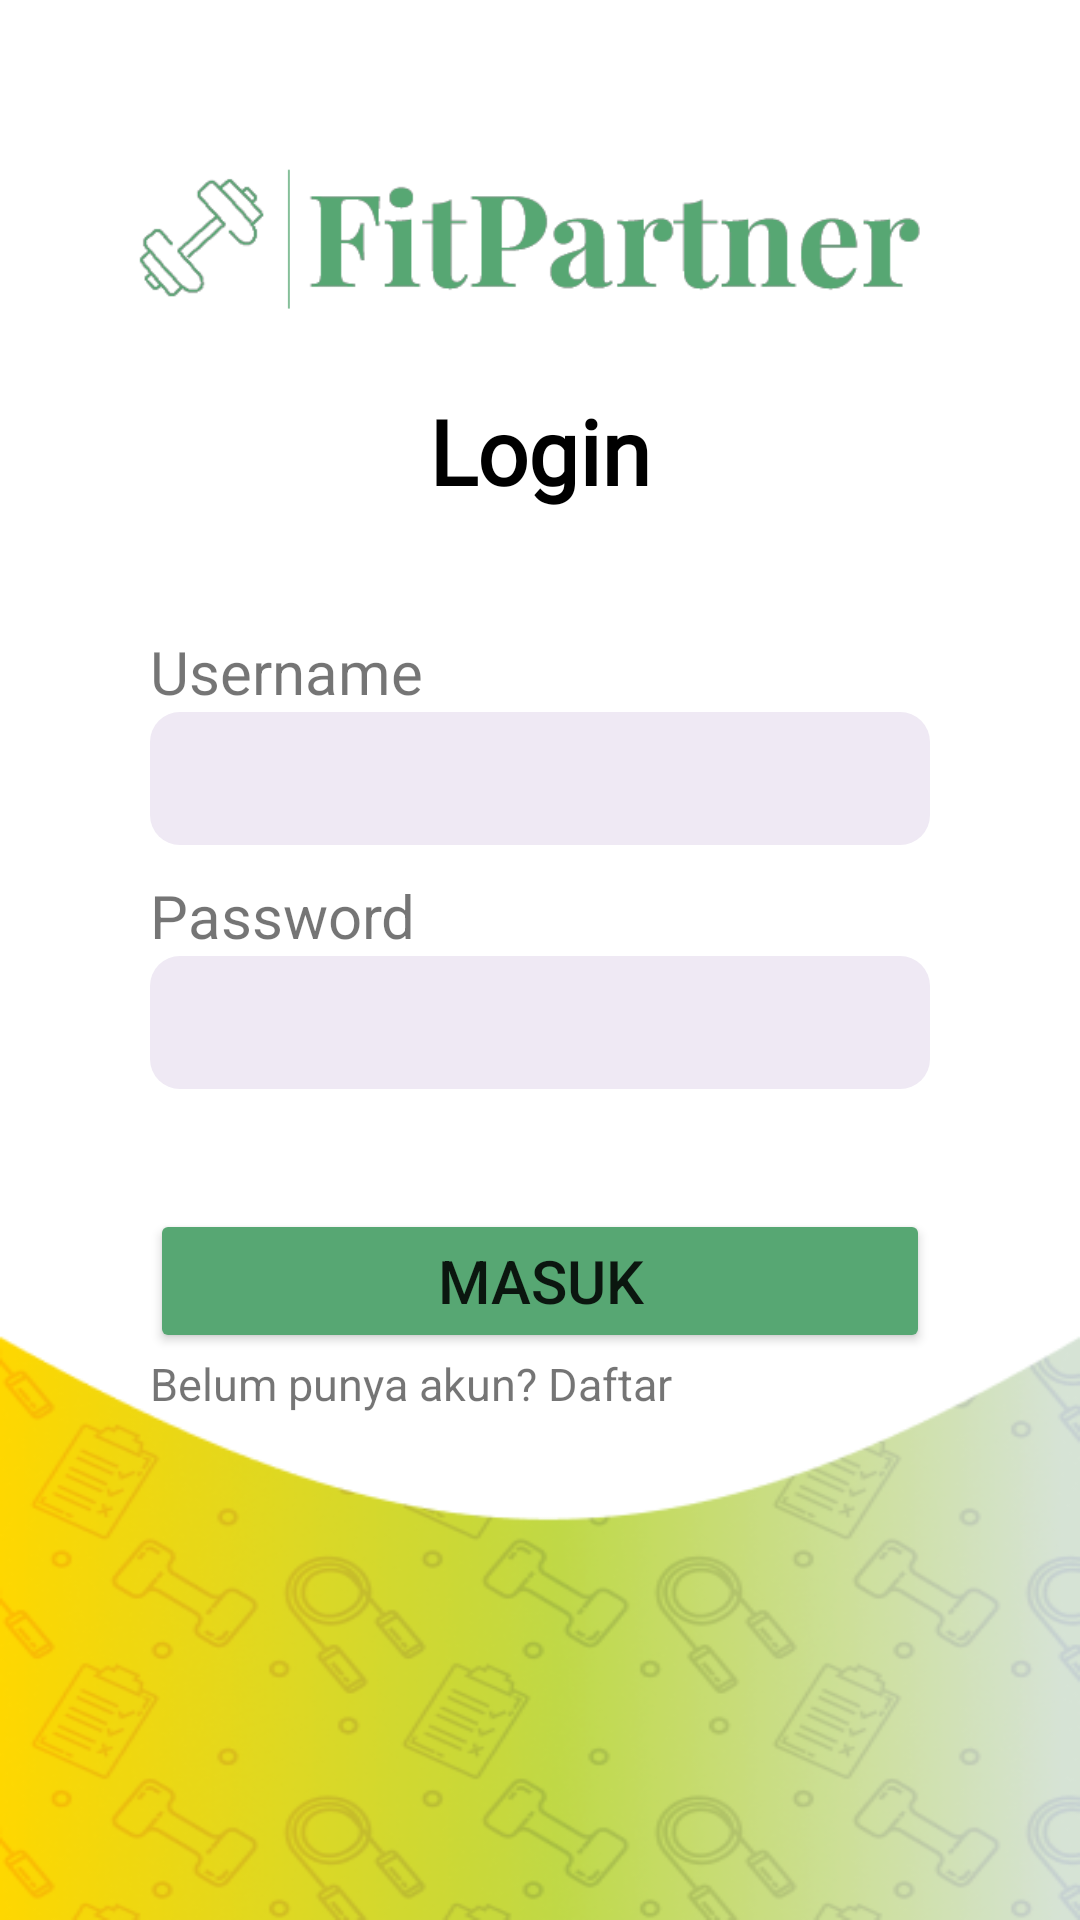

Write the Android layout XML for this screen, with the resource values it uses.
<!-- AndroidManifest.xml: application theme Theme.FitPartner -->
<!-- res/layout/activity_main.xml -->
<?xml version="1.0" encoding="utf-8"?>
<RelativeLayout xmlns:android="http://schemas.android.com/apk/res/android"
    xmlns:app="http://schemas.android.com/apk/res-auto"
    xmlns:tools="http://schemas.android.com/tools"
    android:layout_width="match_parent"
    android:layout_height="match_parent"
    android:background="@drawable/login"
    tools:context=".MainActivity">

    <ImageView
        android:id="@+id/logo"
        android:layout_width="wrap_content"
        android:layout_height="wrap_content"
        android:layout_marginStart="16dp"
        android:layout_marginTop="30dp"
        android:layout_marginEnd="16dp"
        android:src="@drawable/fitpartner"/>

    <TextView
        android:layout_width="match_parent"
        android:layout_height="wrap_content"
        android:id="@+id/login"
        android:layout_below="@+id/logo"
        android:text="@string/login"
        android:fontFamily="@font/montserratsemibold"
        android:textColor="@color/black"
        android:textSize="30sp"
        android:textStyle="bold"
        android:gravity="center"/>

    <TextView
        android:layout_width="match_parent"
        android:layout_height="wrap_content"
        android:id="@+id/usn1"
        android:layout_below="@+id/login"
        android:text="@string/username"
        android:textSize="20sp"
        android:layout_marginTop="40dp"
        android:layout_marginStart="50dp"/>

    <com.google.android.material.textfield.TextInputEditText
        android:layout_width="match_parent"
        android:layout_height="wrap_content"
        android:id="@+id/edt_email"
        android:layout_below="@+id/usn1"
        android:background="@drawable/rounded_edittext"
        android:layout_marginLeft="50dp"
        android:layout_marginRight="50dp"
        android:padding="10dp"/>

    <TextView
        android:layout_width="match_parent"
        android:layout_height="wrap_content"
        android:id="@+id/pass1"
        android:layout_below="@+id/edt_email"
        android:text="@string/password"
        android:textSize="20sp"
        android:layout_marginTop="10dp"
        android:layout_marginStart="50dp"/>

    <com.google.android.material.textfield.TextInputEditText
        android:layout_width="match_parent"
        android:layout_height="wrap_content"
        android:id="@+id/edt_password"
        android:layout_below="@+id/pass1"
        android:background="@drawable/rounded_edittext"
        android:layout_marginLeft="50dp"
        android:inputType="textPassword"
        android:layout_marginRight="50dp"
        android:padding="10dp"/>

    <ProgressBar
        android:id="@+id/progressBar"
        android:visibility="gone"
        android:layout_width="match_parent"
        android:layout_height="wrap_content"/>
    <Button
        android:layout_width="match_parent"
        android:layout_height="wrap_content"
        android:id="@+id/btn_login"
        android:layout_below="@+id/edt_password"
        android:text="@string/masukbtn"
        android:textSize="20sp"
        android:backgroundTint="@color/button"
        android:layout_marginTop="40dp"
        android:layout_marginLeft="50dp"
        android:layout_marginRight="50dp"
        android:padding="10dp"
        />

    <TextView
        android:layout_width="match_parent"
        android:layout_height="wrap_content"
        android:id="@+id/daftar"
        android:layout_below="@+id/btn_login"
        android:text="@string/daftar"
        android:textSize="15sp"
        android:layout_marginStart="50dp"/>


</RelativeLayout>
<!-- resources referenced by this layout -->
<resources>
  <color name="black">#FF000000</color>
  <color name="button">#57A773</color>
  <!-- drawable fitpartner: png bitmap (drawable, 11714 bytes) -->
  <!-- drawable login: png bitmap (drawable, 85486 bytes) -->
  <!-- drawable rounded_edittext (drawable) -->
  <?xml version="1.0" encoding="utf-8"?>
  <shape xmlns:android="http://schemas.android.com/apk/res/android"
      android:shape="rectangle"
      android:padding="12dp">
  
      <solid android:color="#EFE9F4" />
      <corners
          android:bottomRightRadius="10dp"
          android:bottomLeftRadius="10dp"
          android:topLeftRadius="10dp"
          android:topRightRadius="10dp" />
  </shape>
  <string name="daftar">Belum punya akun? Daftar</string>
  <string name="login">Login</string>
  <string name="masukbtn">Masuk</string>
  <string name="password">Password</string>
  <string name="username">Username</string>
  <style name="Theme.FitPartner" parent="Theme.MaterialComponents.DayNight.NoActionBar">
          
          <item name="colorPrimary">@color/test</item>
          <item name="colorPrimaryVariant">@color/test</item>
  
          <item name="colorOnPrimary">@color/white</item>
          
          <item name="colorSecondary">@color/teal_200</item>
          <item name="colorSecondaryVariant">@color/teal_700</item>
          <item name="colorOnSecondary">@color/black</item>
          
          <item name="android:statusBarColor">?attr/colorPrimaryVariant</item>
          
      </style>
  <color name="test">#BBCBB8</color>
  <color name="white">#FFFFFFFF</color>
  <color name="teal_200">#FF03DAC5</color>
  <color name="teal_700">#FF018786</color>
</resources>
